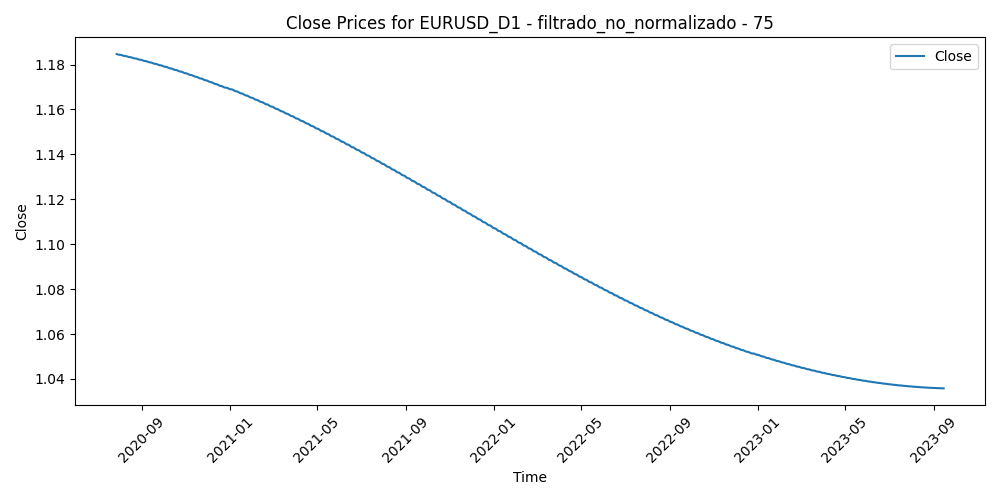

The table this chart was drawn from, first rows:
Time, Close, Volume, diferencia_media_75
2020-07-28, 1.185, 134252, -0.05782
2020-07-29, 1.185, 126057, -0.064
2020-07-30, 1.184, 130944, -0.0683
2020-07-31, 1.184, 164138, -0.05977
2020-08-03, 1.184, 122504, -0.05749
2020-08-04, 1.184, 115216, -0.06023
2020-08-05, 1.184, 110465, -0.06498
2020-08-06, 1.184, 139673, -0.06478
2020-08-07, 1.184, 134599, -0.0545
2020-08-10, 1.184, 88973, -0.04827
2020-08-11, 1.184, 128434, -0.04734
2020-08-12, 1.184, 126254, -0.05071
2020-08-13, 1.183, 111301, -0.05248
2020-08-14, 1.183, 99233, -0.05391
2020-08-17, 1.183, 85575, -0.05559
2020-08-18, 1.183, 112021, -0.06027
2020-08-19, 1.183, 117992, -0.04965
2020-08-20, 1.183, 123960, -0.05048
2020-08-21, 1.183, 105822, -0.04265
2020-08-24, 1.183, 83966, -0.04051
2020-08-25, 1.183, 105019, -0.04385
2020-08-26, 1.182, 94957, -0.04215
2020-08-27, 1.182, 157424, -0.03993
2020-08-28, 1.182, 139470, -0.04694
2020-08-31, 1.182, 114116, -0.04858
2020-09-01, 1.182, 136700, -0.04481
2020-09-02, 1.182, 114938, -0.03788
2020-09-03, 1.182, 130747, -0.03641
2020-09-04, 1.182, 134280, -0.0338
2020-09-07, 1.181, 63876, -0.03006
2020-09-08, 1.181, 130512, -0.02512
2020-09-09, 1.181, 113969, -0.02698
2020-09-10, 1.181, 138212, -0.02716
2020-09-11, 1.181, 96683, -0.02916
2020-09-14, 1.181, 72998, -0.03011
2020-09-15, 1.181, 81964, -0.02749
2020-09-16, 1.181, 117867, -0.02367
2020-09-17, 1.18, 127278, -0.02614
2020-09-18, 1.18, 91478, -0.02489
2020-09-21, 1.18, 109554, -0.01714
2020-09-22, 1.18, 119230, -0.009983
2020-09-23, 1.18, 118571, -0.005154
2020-09-24, 1.18, 118208, -0.00545
2020-09-25, 1.18, 95542, -0.001206
2020-09-28, 1.18, 82584, -0.004347
2020-09-29, 1.179, 85381, -0.01137
2020-09-30, 1.179, 116537, -0.008214
2020-10-01, 1.179, 120030, -0.01024
2020-10-02, 1.179, 128396, -0.006585
2020-10-05, 1.179, 78800, -0.01272
2020-10-06, 1.179, 100929, -0.007051
2020-10-07, 1.179, 90133, -0.009307
2020-10-08, 1.178, 74160, -0.008324
2020-10-09, 1.178, 73139, -0.0145
2020-10-12, 1.178, 59726, -0.01191
2020-10-13, 1.178, 73435, -0.004587
2020-10-14, 1.178, 75200, -0.004066
2020-10-15, 1.178, 80014, 0.0005079
2020-10-16, 1.178, 70165, 0.0004009
2020-10-19, 1.178, 70775, -0.004603
... 756 more rows
